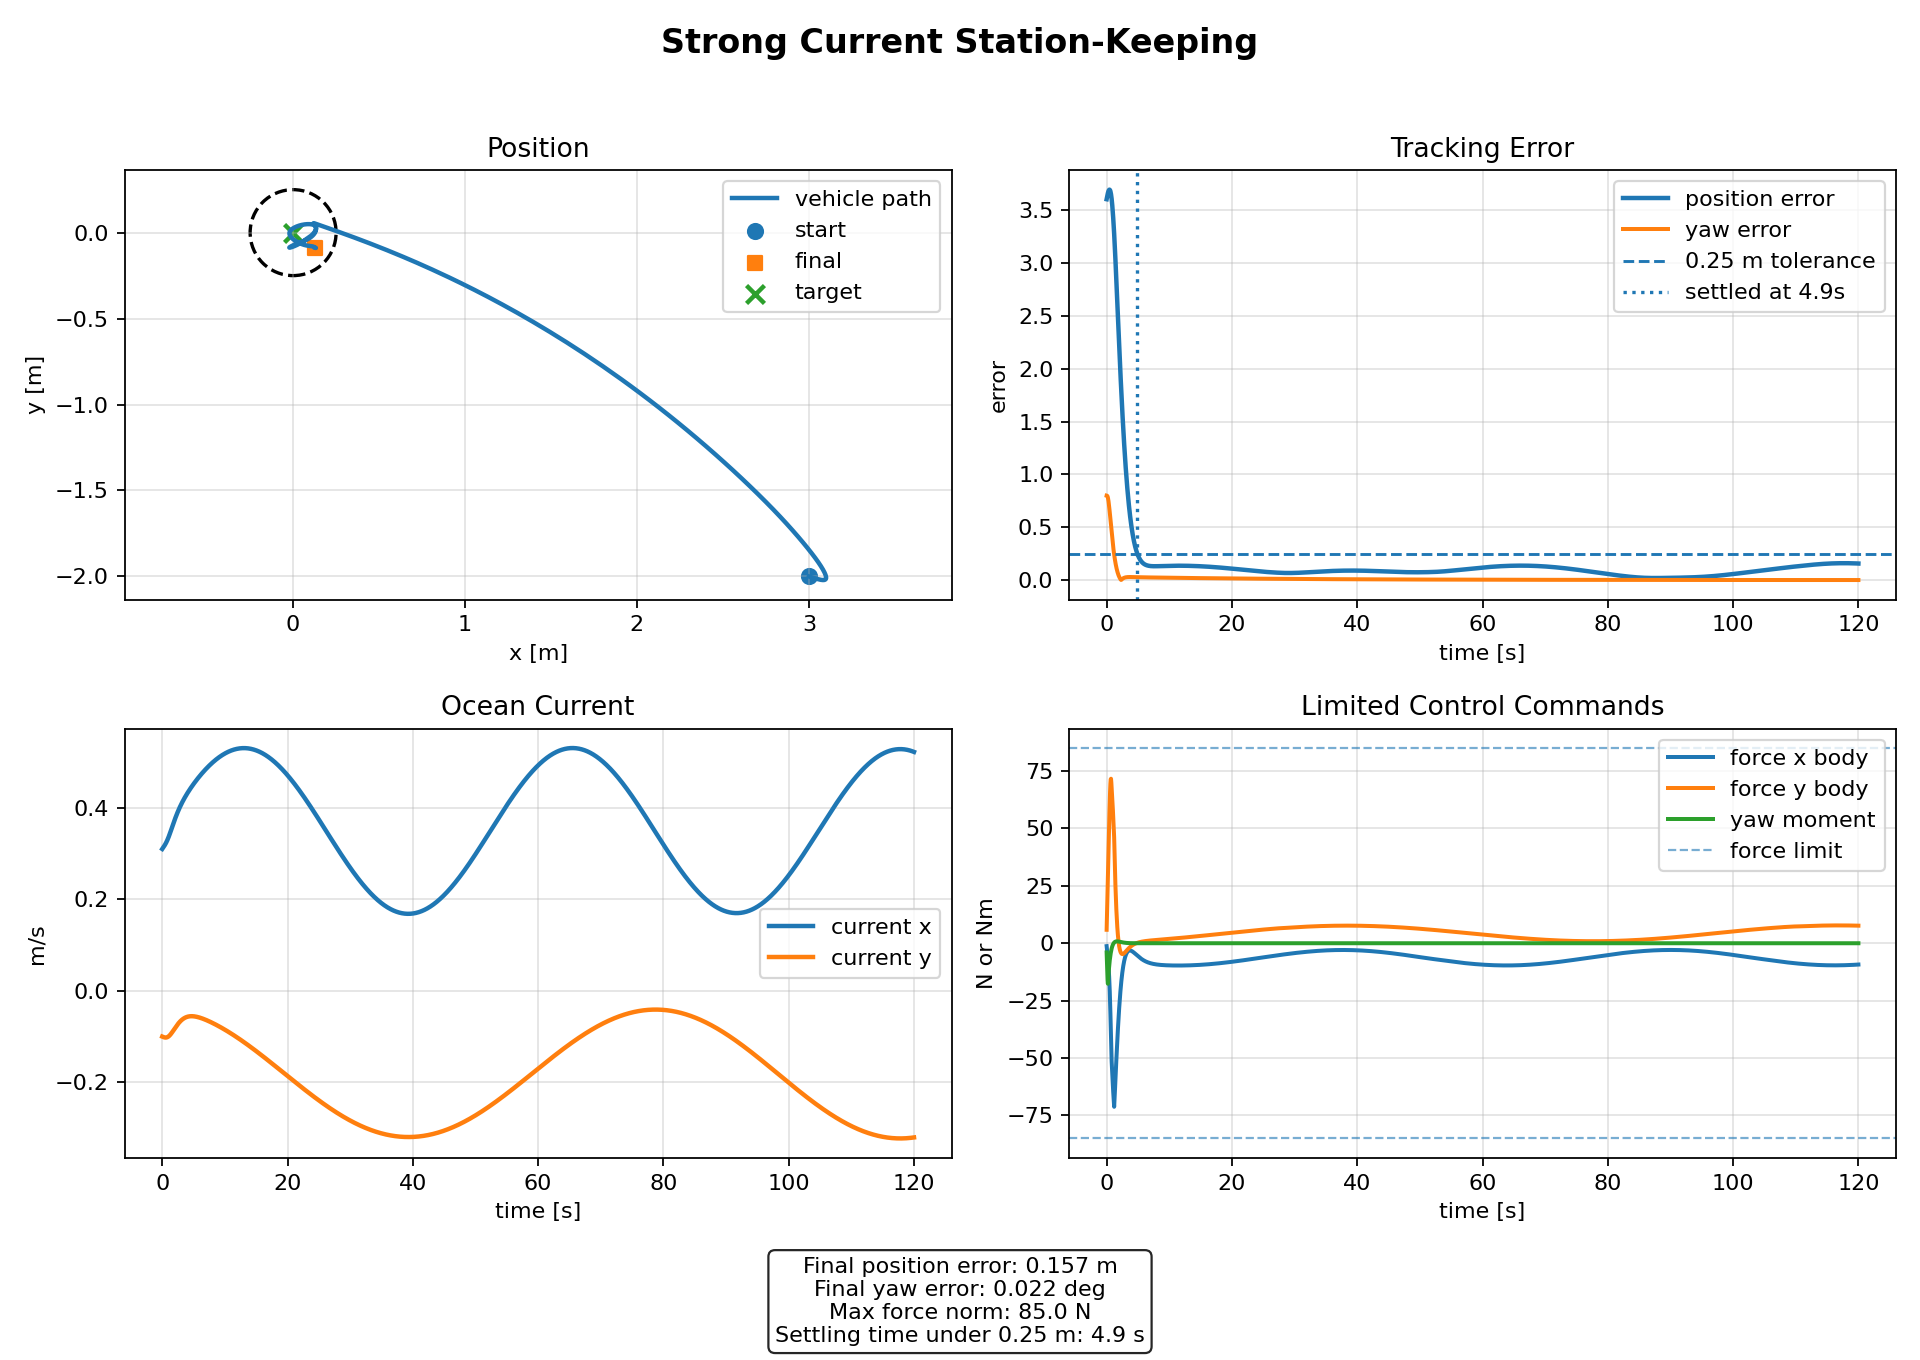

Values plotted in this chart, from the file beside it:
timeSec, positionX, positionY, yawRad, surgeVelocity, swayVelocity, yawRate, currentX, currentY, forceXBody, forceYBody, momentYaw, positionErrorNorm, yawError, forceNorm, requestedForceXBody, requestedForceYBody
0.000000000000000000e+00, 3.000000000000000000e+00, -2.000000000000000000e+00, 8.000000000000000444e-01, 0.000000000000000000e+00, 0.000000000000000000e+00, 0.000000000000000000e+00, 3.099999999999999978e-01, -9.999999999999997780e-02, -1.260523475462612231e+00, 5.866095853956672102e+00, -4.000000000000000000e+00, 3.605551275463989125e+00, -7.999999999999998224e-01, 6.000000000000000000e+00, -3.552606543122895744e+01, 1.653275874588873364e+02
5.000000000000000278e-02, 3.015334393697402859e+00, -2.004896422372323350e+00, 7.993450271604940482e-01, -1.639096543061397760e-03, 7.597948111915219481e-03, -2.596802897119341799e-02, 3.109820650725651503e-01, -1.003078078724546907e-01, -2.531556686419664803e+00, 1.172992349267902767e+01, -8.000000000000000000e+00, 3.621029020907707174e+00, -7.993450271604940482e-01, 1.199999518335984483e+01, -3.593778635265944388e+01, 1.658979566395613858e+02
1.000000000000000056e-01, 3.030228135353699948e+00, -2.009501348192511916e+00, 7.967706967402654605e-01, -4.892591157411810970e-03, 2.255472015693030588e-02, -7.655540985628277173e-02, 3.119699211965230035e-01, -1.006090426831807022e-01, -3.827166200263726559e+00, 1.758837004339848775e+01, -1.200000000000000000e+01, 3.635983803687343752e+00, -7.967706967402654605e-01, 1.799994338624314594e+01, -3.658008363211211389e+01, 1.659721485002945656e+02
1.500000000000000222e-01, 3.044369678946810875e+00, -2.013613651593593179e+00, 7.910782911572789011e-01, -9.754654642405909473e-03, 4.463459337161634205e-02, -1.504835105677639340e-01, 3.129675520109624354e-01, -1.008974734579767829e-01, -5.173247723700625578e+00, 2.343542610027546758e+01, -1.600000000000000000e+01, 3.650044750407150040e+00, -7.910782911572789011e-01, 2.399961850763979143e+01, -3.765682907858214179e+01, 1.654973152834280938e+02
2.000000000000000111e-01, 3.057463871284231249e+00, -2.017027705442479224e+00, 7.811313494952969450e-01, -1.625326720069669717e-02, 7.360138899420902436e-02, -2.465401061283164497e-01, 3.139790311830941705e-01, -1.011671970433945245e-01, -6.610870369187797024e+00, 2.926065065639194884e+01, -1.763237214378628437e+01, 3.662852179481300041e+00, -7.811313494952969450e-01, 2.999815467447315953e+01, -3.936183418142907442e+01, 1.644131781587784928e+02
2.500000000000000000e-01, 3.069237225368818045e+00, -2.019525105090628436e+00, 7.662401171230457386e-01, -2.446915753267476373e-02, 1.092127464932877712e-01, -3.482052725564904749e-01, 3.150086879346366553e-01, -1.014127435740554417e-01, -8.197445491219699676e+00, 3.504708128175586523e+01, -1.542375664751227404e+01, 3.674057538428187719e+00, -7.662401171230457386e-01, 3.599299958257883958e+01, -4.181009488366266424e+01, 1.626622469906960760e+02
3.000000000000000444e-01, 3.079441973643218144e+00, -2.020869475930997083e+00, 7.467604480655976040e-01, -3.455581851652075182e-02, 1.512118689832998297e-01, -4.302520032119608873e-01, 3.160612108920765051e-01, -1.016291575375415090e-01, -1.000169400627994243e+01, 4.076937866094745289e+01, -1.343882278450853818e+01, 3.683324084001469156e+00, -7.467604480655976040e-01, 4.197828152026919213e+01, -4.493186751238884113e+01, 1.602177992901571884e+02
3.500000000000000333e-01, 3.087855934185385731e+00, -2.020808830275456547e+00, 7.236109386777958008e-01, -4.675251025738140498e-02, 1.993171219862805987e-01, -4.951513450950294493e-01, 3.171416009505194644e-01, -1.018119950983080585e-01, -1.210046264304517649e+01, 4.639033678295215424e+01, -1.165862891468873919e+01, 3.690328250820400946e+00, -7.236109386777958008e-01, 4.794251289838128116e+01, -4.855165070302818719e+01, 1.570776366991172779e+02
4.000000000000000222e-01, 3.094280825940778357e+00, -2.019080704880057198e+00, 6.975929714667579162e-01, -6.139281886244284808e-02, 2.532074354120121829e-01, -5.451230395011807950e-01, 3.182550685245837951e-01, -1.019572904023310078e-01, -1.458134889186327676e+01, 5.185341315258357753e+01, -1.006551498204229134e+01, 3.694761253802969936e+00, -6.975929714667579162e-01, 5.386457269002298176e+01, -5.250337368882035349e+01, 1.532435186054111114e+02
4.500000000000000111e-01, 3.098539449367537557e+00, -2.015419110268196867e+00, 6.694027413296037565e-01, -7.891642819048536039e-02, 3.124984842251608552e-01, -5.821568939018313404e-01, 3.194068945633357637e-01, -1.020614991900139767e-01, -1.754438312226410090e+01, 5.707073316859495549e+01, -8.643049296056746655e+00, 3.696330735921926625e+00, -6.694027413296037565e-01, 5.970656549778884425e+01, -5.662904476400132125e+01, 1.487255411705586994e+02
5.000000000000000000e-01, 3.100471541873846437e+00, -2.009563714025660808e+00, 6.396422499073288748e-01, -9.988280338049800033e-02, 3.767040724501170557e-01, -6.080326983584495304e-01, 3.206022468857867569e-01, -1.021214159049400050e-01, -2.109967982346298854e+01, 6.190393763007227790e+01, -7.375973168509288413e+00, 3.694762523180372682e+00, -6.396422499073288748e-01, 6.540102432500984264e+01, -6.077730136242991676e+01, 1.435458677442659052e+02
5.500000000000000444e-01, 3.099928716345417445e+00, -2.001271528678051137e+00, 6.088293392727441855e-01, -1.249814999418999567e-01, 4.451739106749829089e-01, -6.243387481382879356e-01, 3.218459464247430124e-01, -1.021340724644258929e-01, -2.535292285130731926e+01, 6.613594941480226908e+01, -6.250144241667463518e+00, 3.689802945676141643e+00, -6.088293392727441855e-01, 7.082891007280589690e+01, -6.480211501582212463e+01, 1.377427929576325596e+02
6.000000000000000888e-01, 3.096769489763395722e+00, -1.990331719345979078e+00, 5.774068330308717023e-01, -1.550233575813677600e-01, 5.169967591072417434e-01, -6.324890364247401919e-01, 3.231421710750986831e-01, -1.020966388318859663e-01, -3.036108526221871529e+01, 6.944023591356931036e+01, -5.252479219390437493e+00, 3.681222843806683187e+00, -5.774068330308717023e-01, 7.578747826674189980e+01, -6.856249726864945160e+01, 1.313761649119411175e+02
6.500000000000000222e-01, 3.090856575221676117e+00, -1.976584063070529806e+00, 5.457508496827290223e-01, -1.908743213162659991e-01, 5.908667692375344505e-01, -6.337391823159910231e-01, 3.244940865087236337e-01, -1.020063688571842542e-01, -3.602705995321804266e+01, 7.141424979420821728e+01, -4.370896602084064497e+00, 3.668825278883620200e+00, -5.457508496827290223e-01, 7.998714973383121674e+01, -7.167195080056700363e+01, 1.243807440456152591e+02
7.000000000000000666e-01, 3.082060008821889241e+00, -1.959938944359267410e+00, 5.141783498307614941e-01, -2.332537966229546456e-01, 6.649972938530013256e-01, -6.292011598211193490e-01, 3.259034462649399444e-01, -1.018606628145409532e-01, -4.202272770337474128e+01, 7.164221520766147933e+01, -3.594259928628202871e+00, 3.652458701148488807e+00, -5.141783498307614941e-01, 8.305730939232778098e+01, -7.424953366356790241e+01, 1.170428905615866313e+02
7.500000000000000000e-01, 3.070269634807107462e+00, -1.940394546161953393e+00, 4.829539755223986042e-01, -2.824376873356980733e-01, 7.371186989416848023e-01, -6.198568934163868338e-01, 3.273702479324029357e-01, -1.016573171052135294e-01, -4.778969615906919444e+01, 6.998629406490584870e+01, -2.912321942055346113e+00, 3.632036154169396625e+00, -4.829539755223986042e-01, 8.474630620809162451e+01, -7.622699079499506070e+01, 1.095252630641494136e+02
8.000000000000000444e-01, 3.055414705121952235e+00, -1.918041821491056842e+00, 4.522962367677298978e-01, -3.379693451476524779e-01, 8.048533711491356879e-01, -6.065707850251093047e-01, 3.288926337180859139e-01, -1.013949162487068067e-01, -5.145723669880895557e+01, 6.765465831206857672e+01, -2.315670019806004731e+00, 3.607553665472517768e+00, -4.522962367677298978e-01, 8.500000000000000000e+01, -7.757653355827220309e+01, 1.019956415778756451e+02
8.500000000000000888e-01, 3.037506728699635783e+00, -1.893004103722762732e+00, 4.223830970532751472e-01, -3.969702454093115840e-01, 8.674624680489313455e-01, -5.901012361283977103e-01, 3.304680982426549396e-01, -1.010736898685220264e-01, -5.426745824586630818e+01, 6.542203738445599015e+01, -1.795673142794743882e+00, 3.579093693046716318e+00, -4.223830970532751472e-01, 8.500000000000000000e+01, -7.841670866993696620e+01, 9.453512311056856277e+01
9.000000000000000222e-01, 3.016625409182062345e+00, -1.865381517414447687e+00, 3.933570065270113325e-01, -4.582443895961991753e-01, 9.252335679677675673e-01, -5.711112271856810807e-01, 3.320946003255124124e-01, -1.006952314465675569e-01, -5.699584991164523018e+01, 6.305928236865061365e+01, -1.344430619354607614e+00, 3.546784045418366560e+00, -3.933570065270113325e-01, 8.500000000000000000e+01, -7.878639990651913649e+01, 8.716799286643372113e+01
9.500000000000000666e-01, 2.992852700252389475e+00, -1.835270376982171658e+00, 3.653294284669450498e-01, -5.216321644427887039e-01, 9.781485089710824088e-01, -5.501780147173078728e-01, 3.337701750126401690e-01, -1.002611794298199910e-01, -5.962587395890232500e+01, 6.057850406404150334e+01, -9.547227295268161384e-01, 3.510752717300992476e+00, -3.653294284669450498e-01, 8.500000000000000000e+01, -7.867638162712276539e+01, 7.993337770491737615e+01
1.000000000000000000e+00, 2.966253973522948506e+00, -1.802780825681919108e+00, 3.383849016798712306e-01, -5.869561880656340991e-01, 1.026205379978408105e+00, -5.278020043412746665e-01, 3.354925807983670794e-01, -9.977284058809224310e-02, -6.221084555838549335e+01, 5.792072767939564670e+01, -6.199634113413416969e-01, 3.471121049587159391e+00, -3.383849016798712306e-01, 8.500000000000000000e+01, -7.812936681282279494e+01, 7.274149287493726490e+01
1.050000000000000044e+00, 2.936877955072460189e+00, -1.768038165651028892e+00, 3.125846786187893578e-01, -6.541125576893295213e-01, 1.069325943349350272e+00, -5.044148558183962905e-01, 3.372592730259306726e-01, -9.923118874478853435e-02, -6.469423090719898539e+01, 5.513307979177311324e+01, -3.341550729737985392e-01, 3.428003949558584118e+00, -3.125846786187893578e-01, 8.500000000000000000e+01, -7.710794011951765015e+01, 6.571216869842361064e+01
1.100000000000000089e+00, 2.904757674325781913e+00, -1.731182413269811704e+00, 2.879699762644332139e-01, -7.229262898784125646e-01, 1.107495433297577714e+00, -4.803868737935750866e-01, 3.390674127816355465e-01, -9.863688375451060142e-02, -6.704423351762379468e+01, 5.225007896677600883e+01, -9.184558231183004295e-02, 3.381509972566872690e+00, -2.879699762644332139e-01, 8.499999999999998579e+01, -7.560452746949282243e+01, 5.892143624087172782e+01
1.150000000000000133e+00, 2.869913420079836186e+00, -1.692364136440946298e+00, 2.645648741938737558e-01, -7.931851509211498286e-01, 1.140744252549040993e+00, -4.560337354670573329e-01, 3.409139501506543435e-01, -9.799033062358791790e-02, -6.925618277271189527e+01, 4.928063664110605657e+01, 1.119125420768209977e-01, 3.331741197792207121e+00, -2.645648741938737558e-01, 8.500000000000000000e+01, -7.363426524539103468e+01, 5.239594971328286732e+01
1.200000000000000178e+00, 2.832354908250104941e+00, -1.651742218664415285e+00, 2.423788917606448656e-01, -8.646758012919595338e-01, 1.169113401111969708e+00, -4.316226039244344115e-01, 3.427956689369169863e-01, -9.729172286501994171e-02, -7.121547135958940089e+01, 4.615868853782718162e+01, 2.816007378519858051e-01, 3.278793479804256616e+00, -2.423788917606448656e-01, 8.486617635136295235e+01, -7.121547135958940089e+01, 4.615868853782718162e+01
1.250000000000000000e+00, 2.792087085681681735e+00, -1.609484320555555348e+00, 2.214092739381174901e-01, -9.370408675456578518e-01, 1.192557035999978643e+00, -4.073776733280586315e-01, 3.447091774341367598e-01, -9.654115857471000373e-02, -6.862286516562436134e+01, 4.074773731618286376e+01, 4.212708224510821609e-01, 3.222761249634326308e+00, -2.214092739381174901e-01, 7.980899523191669687e+01, -6.837695012777052739e+01, 4.023449536004107330e+01
1.300000000000000044e+00, 2.749267293951173752e+00, -1.565807052044973613e+00, 2.016430131313122764e-01, -1.004340917626982410e+00, 1.208263482089418028e+00, -3.834851896511258240e-01, 3.466501049831975378e-01, -9.574178370751687539e-02, -6.580720459936671318e+01, 3.544943045685302252e+01, 5.345792682002725726e-01, 3.163893547169907450e+00, -2.016430131313122764e-01, 7.474791165576581875e+01, -6.546245558448386248e+01, 3.480070663971736167e+01
1.350000000000000089e+00, 2.704196202418327033e+00, -1.520976423445329573e+00, 1.830586321412130957e-01, -1.066404458703176683e+00, 1.216619154517879720e+00, -3.600979881403517657e-01, 3.486130929522031074e-01, -9.489961073830116556e-02, -6.275631169404648801e+01, 3.028299527577635430e+01, 6.248193771220558190e-01, 3.102587046619361022e+00, -1.830586321412130957e-01, 6.968080410208402498e+01, -6.250576664190541720e+01, 2.985871792091769450e+01
1.400000000000000133e+00, 2.657161850123303193e+00, -1.475263903603005744e+00, 1.656277514681838703e-01, -1.123048176516531660e+00, 1.218023360311999204e+00, -3.373395862416403990e-01, 3.505926735748266521e-01, -9.402039949988560963e-02, -5.954219750533568600e+01, 2.540591139752465111e+01, 6.949514142166597352e-01, 3.039228961928448491e+00, -1.656277514681838703e-01, 6.473587581629892895e+01, -5.954219750533568600e+01, 2.540591139752465111e+01
1.450000000000000178e+00, 2.608439654912151351e+00, -1.428938636624194514e+00, 1.493164622647311646e-01, -1.174186685590996593e+00, 1.213066966286471926e+00, -3.153078683298462526e-01, 3.525834256171712089e-01, -9.310965736557959282e-02, -5.660209562379186821e+01, 2.142591551080905532e+01, 7.476307663878047904e-01, 2.974192841857372649e+00, -1.493164622647311646e-01, 6.052162493259088905e+01, -5.660209562379186821e+01, 2.142591551080905532e+01
1.500000000000000000e+00, 2.558275581066232096e+00, -1.382242976579142635e+00, 1.340865244894069441e-01, -1.220305146950834585e+00, 1.203109631128685963e+00, -2.940783962602483426e-01, 3.545804636850654612e-01, -9.217230260178334300e-02, -5.368386065412529007e+01, 1.785613636173221863e+01, 7.852342006196506574e-01, 2.907811822484759112e+00, -1.340865244894069441e-01, 5.657559986867410373e+01, -5.368386065412529007e+01, 1.785613636173221863e+01
1.550000000000000044e+00, 2.506884345869979658e+00, -1.335387258194776772e+00, 1.198964081693807415e-01, -1.261549493737821548e+00, 1.188838137151294161e+00, -2.737073775147561561e-01, 3.565795428115905996e-01, -9.121262849935957151e-02, -5.080349561710915651e+01, 1.466725795295751844e+01, 8.098842997530564247e-01, 2.840374667700885869e+00, -1.198964081693807415e-01, 5.287838521339532605e+01, -5.080349561710915651e+01, 1.466725795295751844e+01
1.600000000000000089e+00, 2.454463373205614030e+00, -1.288563326316849444e+00, 1.067021941450025935e-01, -1.298083052599928733e+00, 1.170879946685092765e+00, -2.542343205570655185e-01, 3.585767878692148192e-01, -9.023458244554448393e-02, -4.797513531016370081e+01, 1.183055383090318458e+01, 8.234721574899626084e-01, 2.772144638422862517e+00, -1.067021941450025935e-01, 4.941230223309185021e+01, -4.797513531016370081e+01, 1.183055383090318458e+01
1.650000000000000133e+00, 2.401194861566865679e+00, -1.241944906982337615e+00, 9.445834924113105657e-02, -1.330083707272997628e+00, 1.149805809667900247e+00, -2.356844049430028010e-01, 3.605686861497220952e-01, -8.924180728423980469e-02, -4.521104818360730349e+01, 9.318123108973368929e+00, 8.276784162831796188e-01, 2.703361595346520652e+00, -9.445834924113105657e-02, 4.616130734862743168e+01, -4.521104818360730349e+01, 9.318123108973368929e+00
1.700000000000000178e+00, 2.347247514405561564e+00, -1.195688149645722342e+00, 8.311838948247451953e-02, -1.357741130991200196e+00, 1.126132595879693277e+00, -2.180705917585477605e-01, 3.625520765210610286e-01, -8.823767592296249962e-02, -4.252168408165137237e+01, 7.103083225817929502e+00, 8.239927327312481786e-01, 2.634243922852684161e+00, -8.311838948247451953e-02, 4.311087343643897896e+01, -4.252168408165137237e+01, 7.103083225817929502e+00
1.750000000000000000e+00, 2.292777976849992960e+00, -1.149932302343649848e+00, 7.263544373891317463e-02, -1.381254145754584162e+00, 1.100326288802620844e+00, -2.013954980805407746e-01, 3.645241359254248747e-01, -8.722532006723063280e-02, -3.991575588176029754e+01, 5.159721417503417840e+00, 8.137317551598948207e-01, 2.564990282847425362e+00, -7.263544373891317463e-02, 4.024786072226106626e+01, -3.991575588176029754e+01, 5.159721417503417840e+00
1.800000000000000044e+00, 2.237932020687421808e+00, -1.104800486952648431e+00, 6.296272904693767103e-02, -1.400828249563559780e+00, 1.072805082606689941e+00, -1.856530573747008916e-01, 3.664823638754688417e-01, -8.620765392023280183e-02, -3.740034497681763526e+01, 3.463607899851922856e+00, 7.980556973777437335e-01, 2.495781209398952427e+00, -6.296272904693767103e-02, 3.756038317255143255e+01, -3.740034497681763526e+01, 3.463607899851922856e+00
1.850000000000000089e+00, 2.182845516533294283e+00, -1.060400546581608427e+00, 5.405394780005501332e-02, -1.416673338692417516e+00, 1.043942529461232116e+00, -1.708299860621743660e-01, 3.684245655078298709e-01, -8.518739362623198308e-02, -3.498102231405452756e+01, 1.991674393356099415e+00, 7.779835912749781812e-01, 2.426780556259687582e+00, -5.405394780005501332e-02, 3.503767527998299158e+01, -3.498102231405452756e+01, 1.991674393356099415e+00
1.900000000000000133e+00, 2.127645228632856877e+00, -1.016825941497524255e+00, 4.586361602950095318e-02, -1.429001640665733319e+00, 1.014070690718384293e+00, -1.569070748984167096e-01, 3.703488336659802593e-01, -8.416707316661822813e-02, -3.266197829828648480e+01, 7.222619569049684163e-01, 7.544072991013788254e-01, 2.358136809904482156e+00, -4.586361602950095318e-02, 3.266996309597134029e+01, -3.266197829828648480e+01, 7.222619569049684163e-01
1.950000000000000178e+00, 2.072449464007932285e+00, -9.741566738114534330e-01, 3.834733110205901241e-02, -1.438025864532485265e+00, 9.834832520960480329e-01, -1.438603223151360133e-01, 3.722535304078745666e-01, -8.314905734286498484e-02, -3.044615626911926043e+01, -3.648578018605226347e-01, 7.281043640155977492e-01, 2.289984280731673483e+00, -3.834733110205901241e-02, 3.044834236504852143e+01, -3.044615626911926043e+01, -3.648578018605226347e-01
2.000000000000000000e+00, 2.017368603865839383e+00, -9.324602244825852537e-01, 3.146198633958929847e-02, -1.443957567999166969e+00, 9.524385694960096904e-01, -1.316619254750643064e-01, 3.741372682672325367e-01, -8.213555240472900087e-02, -2.833538547059407264e+01, -1.288484142199838756e+00, 6.997497749264798284e-01, 2.222444184699746028e+00, -3.146198633958929847e-02, 2.836466571549635418e+01, -2.833538547059407264e+01, -1.288484142199838756e+00
2.050000000000000266e+00, 1.962505541472474802e+00, -8.917924890774308055e-01, 2.516593931045951749e-02, -1.447005735686109018e+00, 9.211626183075664054e-01, -1.202811434778159327e-01, 3.759988915397178832e-01, -8.112861480773379819e-02, -2.633051045484214470e+01, -2.066007426844715944e+00, 6.699267188261197603e-01, 2.155625627024574609e+00, -2.516593931045951749e-02, 2.641144008758948658e+01, -2.633051045484214470e+01, -2.066007426844715944e+00
2.100000000000000089e+00, 1.907956047159599988e+00, -8.521987011997679273e-01, 1.941913985205667714e-02, -1.447375558928509554e+00, 8.898518248194245972e-01, -1.096850459300122427e-01, 3.778374578156999952e-01, -8.013015851333817052e-02, -2.443151471228004112e+01, -2.713444647687452527e+00, 6.391363908083302903e-01, 2.089626498735948079e+00, -1.941913985205667714e-02, 2.458173494675304127e+01, -2.443151471228004112e+01, -2.713444647687452527e+00
2.149999999999999911e+00, 1.853809077855734566e+00, -8.137143346361965790e-01, 1.418322325170429110e-02, -1.445267404897426555e+00, 8.586757636016667528e-01, -9.983915895091408088e-02, 3.796522199387012408e-01, -7.914196117957700283e-02, -2.263763701668358053e+01, -3.245487030764770076e+00, 6.078069288318448393e-01, 2.024534295963582142e+00, -1.418322325170429110e-02, 2.286910133271495837e+01, -2.263763701668358053e+01, -3.245487030764770076e+00
2.200000000000000178e+00, 1.800147045542140445e+00, -7.763659770895033896e-01, 9.421573436534824708e-03, -1.440875961136457217e+00, 8.277797093787017113e-01, -9.070801962252088291e-02, 3.814426085320862247e-01, -7.816566953020465114e-02, -2.094747953258186257e+01, -3.675556856486537960e+00, 5.763015370736854770e-01, 1.960426870851406322e+00, -9.421573436534824708e-03, 2.126750142760548101e+01, -2.094747953258186257e+01, -3.675556856486537960e+00
2.250000000000000000e+00, 1.747046056360582522e+00, -7.401721699398029486e-01, 5.099360497302196649e-03, -1.434389540696633381e+00, 7.972870359805566132e-01, -8.225564890684829156e-02, 3.832082152051934920e-01, -7.720280413687460874e-02, -1.935910717340375342e+01, -4.015870981965040443e+00, 5.449258584652274529e-01, 1.897373122029101467e+00, -5.099360497302196649e-03, 1.977124807125543171e+01, -1.935910717340375342e+01, -4.015870981965040443e+00
2.300000000000000266e+00, 1.694576129742364046e+00, -7.051442098181645024e-01, 1.183556393029583376e-03, -1.425989532733672016e+00, 7.673014584453951015e-01, -7.444595213918922538e-02, 3.849487765232150194e-01, -7.625476380174484037e-02, -1.787013803950511104e+01, -4.277508894869045619e+00, 5.139346537473459264e-01, 1.835433631633868856e+00, -1.183556393029583376e-03, 1.837495349372758113e+01, -1.787013803950511104e+01, -4.277508894869045619e+00
2.350000000000000089e+00, 1.642801404881347294e+00, -6.712869089300979031e-01, -2.357067750733854439e-03, -1.415849983563795877e+00, 7.379091172796204967e-01, -6.724305536085931068e-02, 3.866641588020768294e-01, -7.532282968696349390e-02, -1.647782502207374478e+01, -4.470483453156114173e+00, 4.835378411503202800e-01, 1.774661254995176130e+00, 2.357067750733854439e-03, 1.707348645599434178e+01, -1.647782502207374478e+01, -4.470483453156114173e+00
2.400000000000000355e+00, 1.591780340121862425e+00, -6.385993120527512223e-01, -5.551959730756728106e-03, -1.404137293637348405e+00, 7.091805063033475021e-01, -6.061158497449963684e-02, 3.883543437698425693e-01, -7.440816930245333638e-02, -1.517912884678146490e+01, -4.603812766321296657e+00, 4.539059476230244972e-01, 1.715101668284629621e+00, 5.551959730756728106e-03, 1.586193697297199989e+01, -1.517912884678146490e+01, -4.603812766321296657e+00
2.450000000000000178e+00, 1.541565909354660757e+00, -6.070753689715125967e-01, -8.428817078800499019e-03, -1.391010016585878750e+00, 6.811722474649494208e-01, -5.451689748576619282e-02, 3.900194151193273617e-01, -7.351184043385704248e-02, -1.397078296297267563e+01, -4.685591947987608918e+00, 4.251750194249881432e-01, 1.656793878699568401e+00, 8.428817078800499019e-03, 1.473558782341355666e+01, -1.397078296297267563e+01, -4.685591947987608918e+00
2.500000000000000000e+00, 1.492205798286225127e+00, -5.767045618368494830e-01, -1.101362825635421316e-02, -1.376618747350081939e+00, 6.539287175483707859e-01, -4.892526543354232260e-02, 3.916595459623041231e-01, -7.263479506795064711e-02, -1.284935077142051973e+01, -4.723063715210915170e+00, 3.974510368692800721e-01, 1.599770701095148295e+00, 1.101362825635421316e-02, 1.368989211443782850e+01, -1.284935077142051973e+01, -4.723063715210915170e+00
2.550000000000000266e+00, 1.443742602442998457e+00, -5.474724875257189760e-01, -1.333072217943653826e-02, -1.361106087341179327e+00, 6.274835328709711391e-01, -4.380402500312613467e-02, 3.932749871836159761e-01, -7.177788335275570031e-02, -1.181127573582534929e+01, -4.722687026652017117e+00, 3.708138750770656467e-01, 1.544059204404572228e+00, 1.333072217943653826e-02, 1.272045625201407226e+01, -1.181127573582534929e+01, -4.722687026652017117e+00
2.600000000000000089e+00, 1.396214027966355964e+00, -5.193613955965209472e-01, -1.540282428214467814e-02, -1.344606675579217203e+00, 6.018608989264585540e-01, -3.912169025972357661e-02, 3.948660566834157337e-01, -7.094185761346678831e-02, -1.085292494829724319e+01, -4.690203140642843493e+00, 3.453208497857547243e-01, 1.489681130687370292e+00, 1.540282428214467814e-02, 1.182302776085164631e+01, -1.085292494829724319e+01, -4.690203140642843493e+00
2.650000000000000355e+00, 1.349653095620887866e+00, -4.923506828433656946e-01, -1.725111756163810739e-02, -1.327247275752049704e+00, 5.770768325130029019e-01, -3.484803842969205756e-02, 3.964331294874166023e-01, -7.012737643264624343e-02, -9.970626723680918957e+00, -4.630698636679214886e+00, 3.210098845490854114e-01, 1.436653289216077267e+00, 1.725111756163810739e-02, 1.099348748699532763e+01, -9.970626723680918957e+00, -4.630698636679214886e+00
2.700000000000000178e+00, 1.304088347953558991e+00, -4.664173457940706813e-01, -1.889530725686139334e-02, -1.309146910121654184e+00, 5.531402642434564143e-01, -3.095417019112652046e-02, 3.979766286982652779e-01, -6.933500879343630630e-02, -9.160702787147155135e+00, -4.548665081961503986e+00, 2.979023330840007144e-01, 1.384987927646240680e+00, 1.889530725686139334e-02, 1.022784579382684633e+01, -9.160702787147155135e+00, -4.548665081961503986e+00
2.750000000000000000e+00, 1.259544059182002851e+00, -4.415363927654243348e-01, -2.035368800067960393e-02, -1.290417032150735777e+00, 5.300540295015082615e-01, -2.741254851049380881e-02, 3.994970172557678056e-01, -6.856523827735526433e-02, -8.419495598330618336e+00, -4.448055140468826885e+00, 2.760054880595558258e-01, 1.334693082006863429e+00, 2.035368800067960393e-02, 9.522242417779533952e+00, -8.419495598330618336e+00, -4.448055140468826885e+00
2.800000000000000266e+00, 1.216040447135990021e+00, -4.176812172966956616e-01, -2.164321245217371015e-02, -1.271161730619240871e+00, 5.078157559192300052e-01, -2.419701917516958040e-02, 4.009947904695473908e-01, -6.781846730315689575e-02, -7.743391326884053960e+00, -4.332335017964527246e+00, 2.553148052881634156e-01, 1.285772906991412778e+00, 2.164321245217371015e-02, 8.872949675792424884e+00, -7.743391326884053960e+00, -4.332335017964527246e+00
2.850000000000000089e+00, 1.173593886408493381e+00, -3.948239349353092065e-01, -2.277956056447161259e-02, -1.251477958839135152e+00, 4.864186553385154710e-01, -2.128281582013051912e-02, 4.024704692846563514e-01, -6.709502138988301945e-02, -7.128838961334501789e+00, -4.204533214562963472e+00, 2.358158700700251909e-01, 1.238227987816941988e+00, 2.277956056447161259e-02, 8.276378706234021720e+00, -7.128838961334501789e+00, -4.204533214562963472e+00
2.900000000000000355e+00, 1.132217121775328295e+00, -3.729356854536864940e-01, -2.377720877535205446e-02, -1.231455783352013444e+00, 4.658522280081455746e-01, -1.864655192805767317e-02, 4.039245942385623067e-01, -6.639515342528784503e-02, -6.572365997638382140e+00, -4.067285619223838466e+00, 2.174861303561339554e-01, 1.192055634744460857e+00, 2.377720877535205446e-02, 7.729088375433302183e+00, -6.572365997638382140e+00, -4.067285619223838466e+00
2.950000000000000178e+00, 1.091919480900765738e+00, -3.519869026396408307e-01, -2.464949852454001444e-02, -1.211178647206008208e+00, 4.461028864827281670e-01, -1.626620199321613530e-02, 4.053577200666599323e-01, -6.571904791998223194e-02, -6.070591117399069425e+00, -3.922877029842986918e+00, 2.002964194324761693e-01, 1.147250161211775810e+00, 2.464949852454001444e-02, 7.227796393501564332e+00, -6.070591117399069425e+00, -3.922877029842986918e+00
... 2,341 more rows
